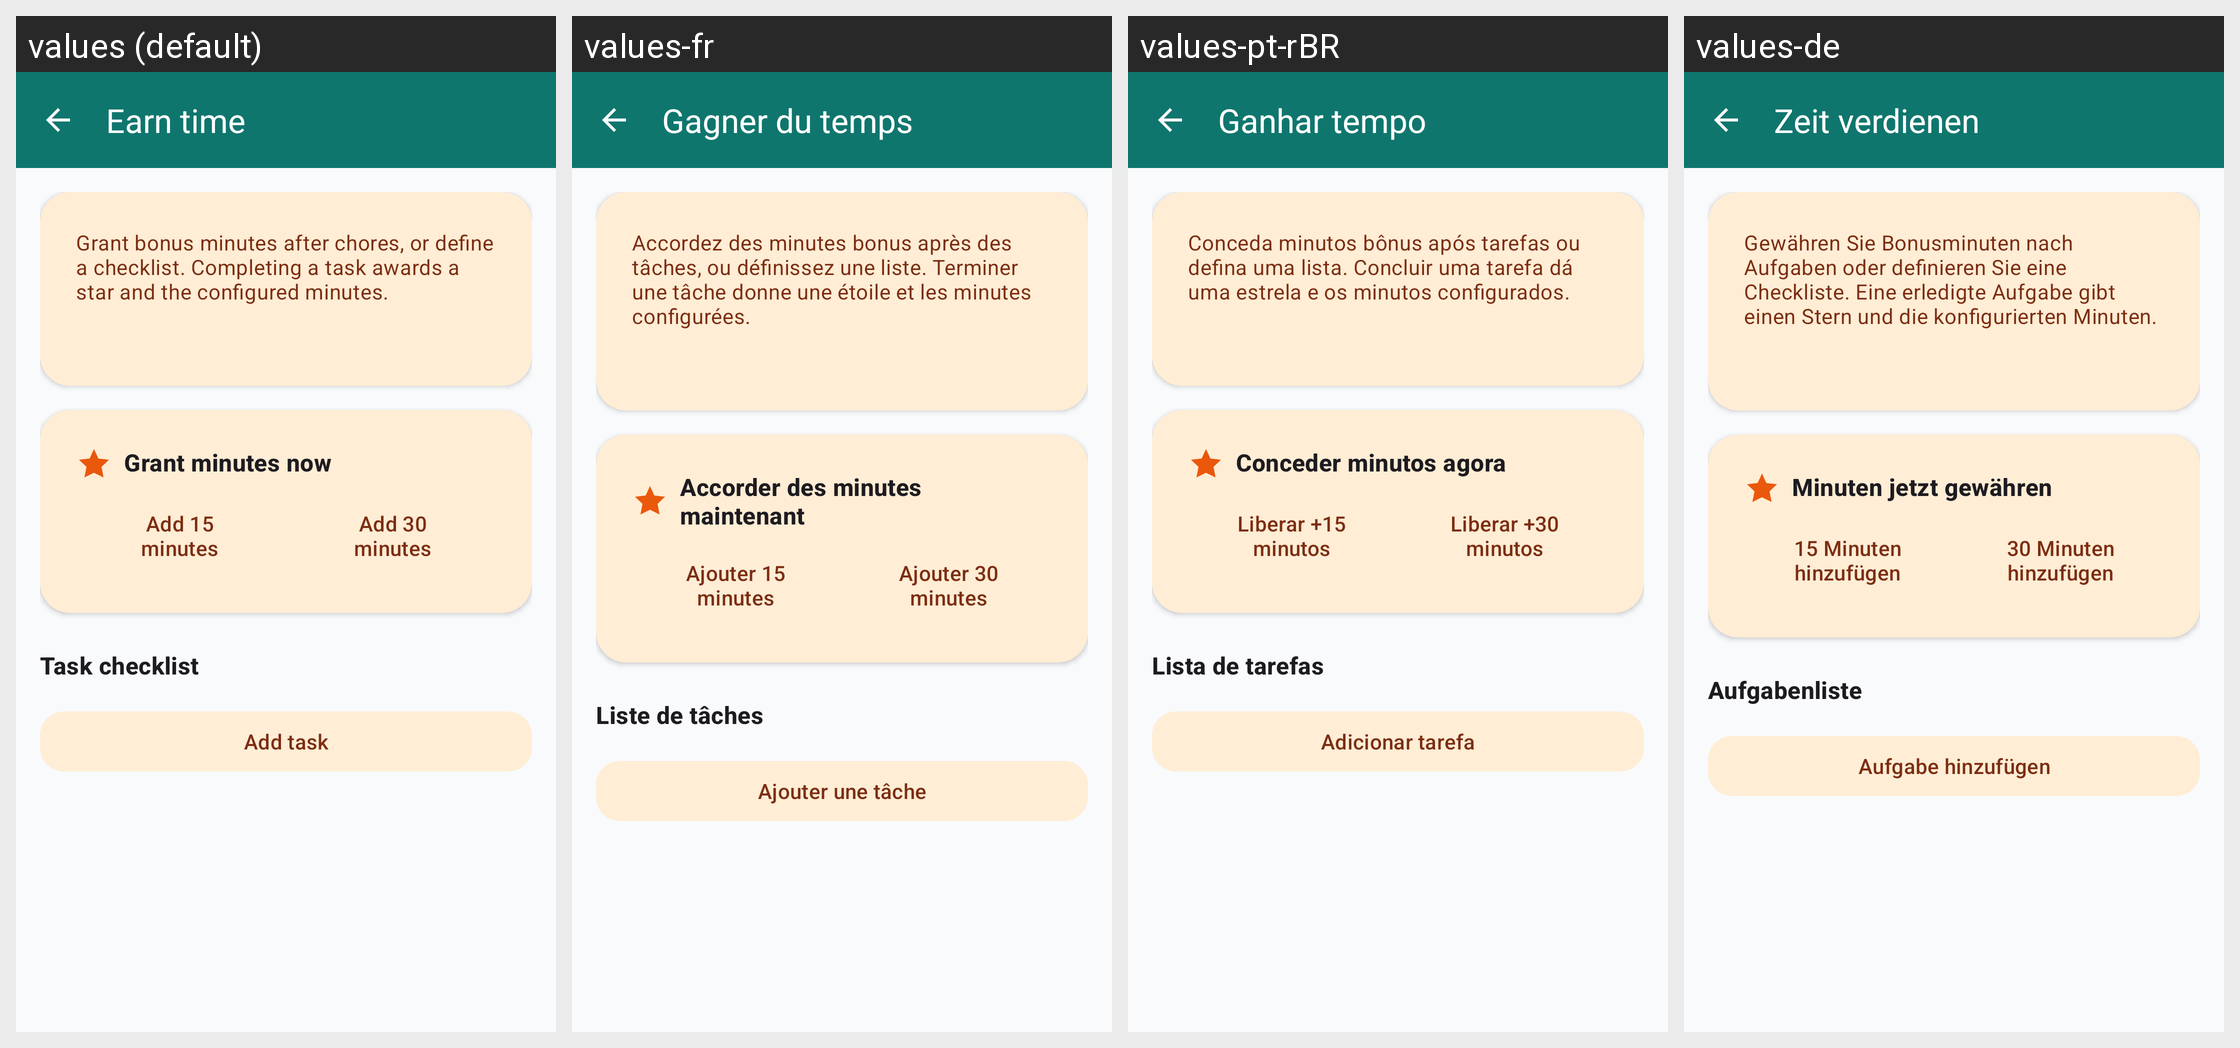

The Android screen above is rendered under several locales of the same app. Produce the string resources it draws, with the default and per-locale values.
Android screen res/layout/activity_earn_time.xml rendered under 4 locales, left to right: values (default), values-fr, values-pt-rBR, values-de. Device: Nexus 5 (rendered at 1080×1920; each locale shown at half size, 540×960, under a caption strip naming it); theme AppTheme.
Other locales in the repository, not shown: values-es.
Strings drawn on this screen, with the default value and each locale's value (text and hints the layout hard-codes, and strings that could not be matched under every locale, appear in the picture but are not listed):

earn_title
  values: Earn time
  values-fr: Gagner du temps
  values-pt-rBR: Ganhar tempo
  values-de: Zeit verdienen

earn_help
  values: Grant bonus minutes after chores, or define a checklist. Completing a task awards a star and the configured minutes.
  values-fr: Accordez des minutes bonus après des tâches, ou définissez une liste. Terminer une tâche donne une étoile et les minutes configurées.
  values-pt-rBR: Conceda minutos bônus após tarefas ou defina uma lista. Concluir uma tarefa dá uma estrela e os minutos configurados.
  values-de: Gewähren Sie Bonusminuten nach Aufgaben oder definieren Sie eine Checkliste. Eine erledigte Aufgabe gibt einen Stern und die konfigurierten Minuten.

earn_grant_now
  values: Grant minutes now
  values-fr: Accorder des minutes maintenant
  values-pt-rBR: Conceder minutos agora
  values-de: Minuten jetzt gewähren

screen_time_bonus_15
  values: Add 15 minutes
  values-fr: Ajouter 15 minutes
  values-pt-rBR: Liberar +15 minutos
  values-de: 15 Minuten hinzufügen

screen_time_bonus_30
  values: Add 30 minutes
  values-fr: Ajouter 30 minutes
  values-pt-rBR: Liberar +30 minutos
  values-de: 30 Minuten hinzufügen

earn_tasks_section
  values: Task checklist
  values-fr: Liste de tâches
  values-pt-rBR: Lista de tarefas
  values-de: Aufgabenliste

earn_add_task
  values: Add task
  values-fr: Ajouter une tâche
  values-pt-rBR: Adicionar tarefa
  values-de: Aufgabe hinzufügen
